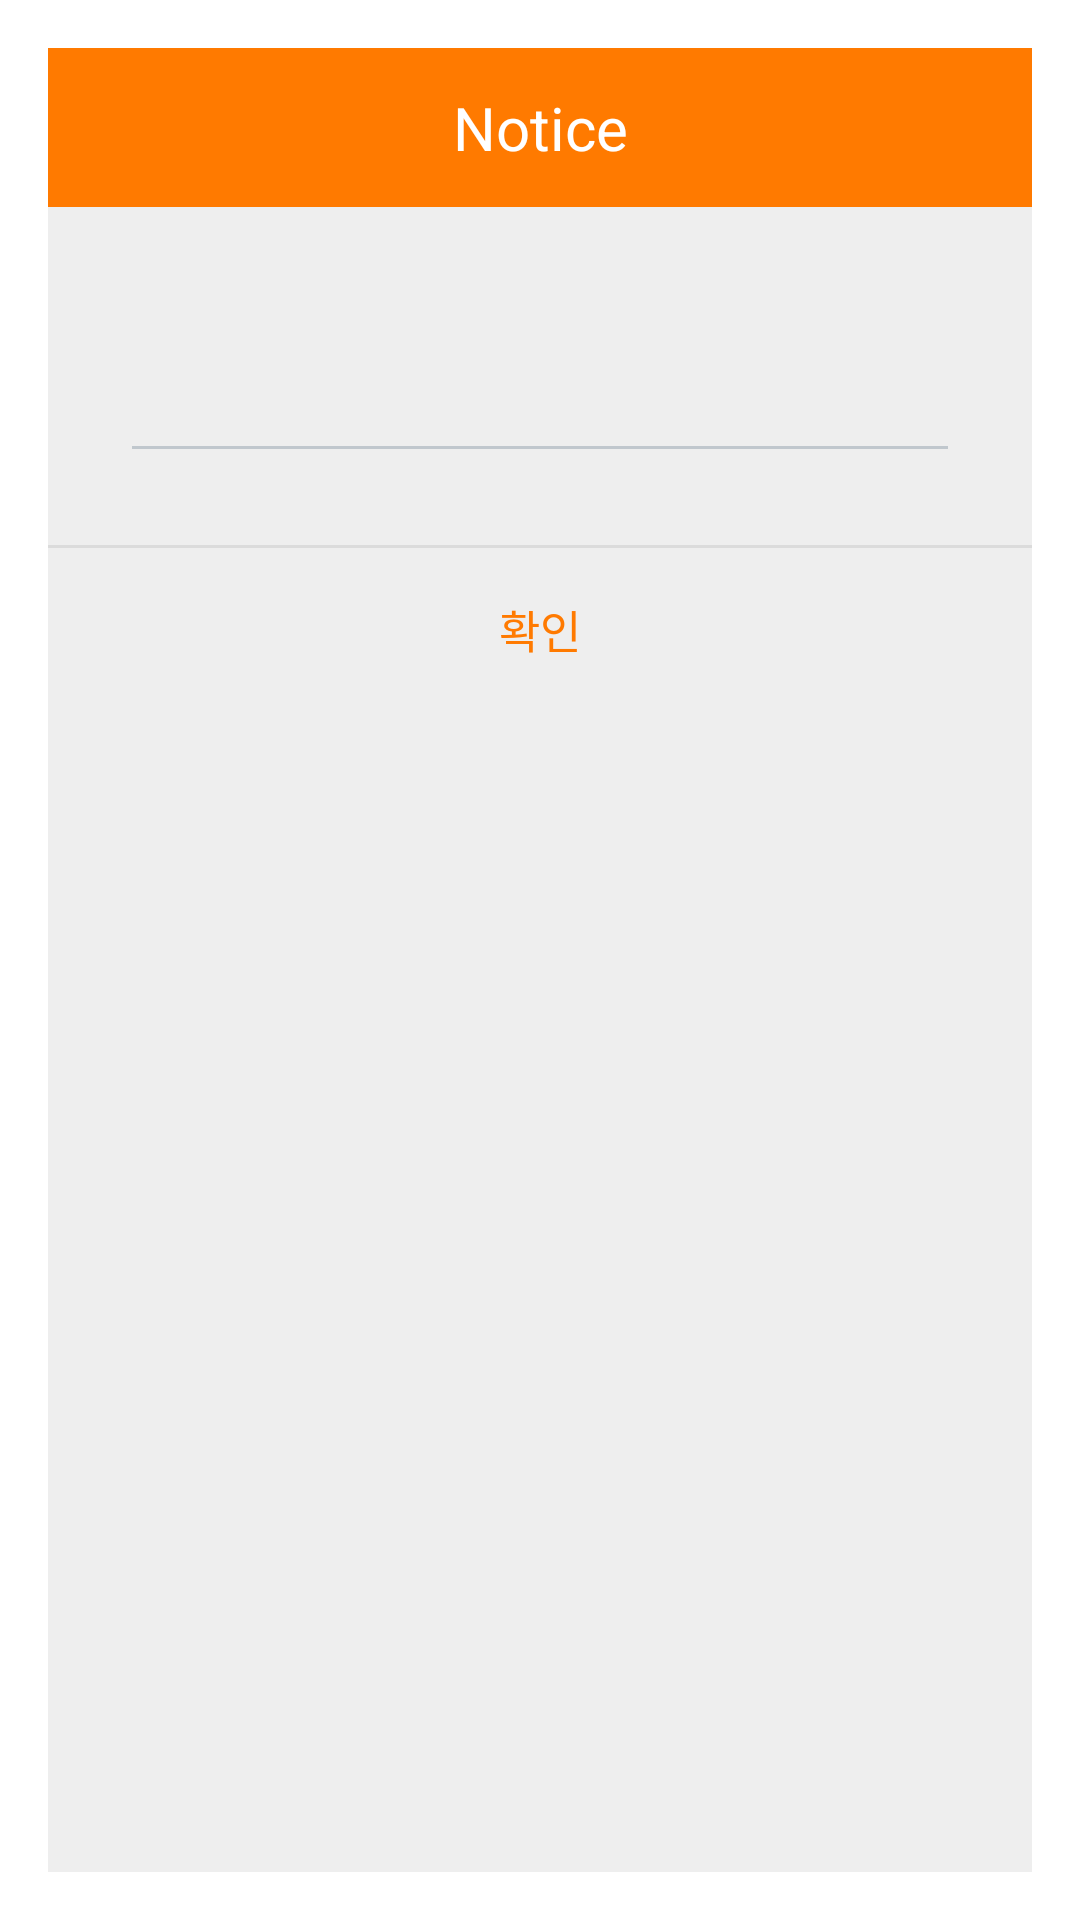

Android layout source for this screen:
<!-- AndroidManifest.xml: activity theme android:Theme.DeviceDefault.Dialog -->
<!-- res/layout/activity_textpopup.xml -->
<?xml version="1.0" encoding="utf-8"?>
<LinearLayout
    xmlns:android="http://schemas.android.com/apk/res/android"
    android:background="#eeeeee"
    android:orientation="vertical"
    android:layout_width="300dp"
    android:layout_height="wrap_content">

    
    <LinearLayout
        android:orientation="horizontal"
        android:layout_width="match_parent"
        android:layout_height="wrap_content">
        <TextView
            android:text="Notice"
            android:textSize="20sp"
            android:textColor="#fff"
            android:gravity="center"
            android:background="#ff7a00"
            android:layout_width="match_parent"
            android:layout_height="53dp" />
    </LinearLayout>
    

    
    <LinearLayout
        android:padding="24dp"
        android:orientation="vertical"
        android:layout_width="match_parent"
        android:layout_height="wrap_content">
        <TextView
            android:id="@+id/txtText"
            android:textSize="15sp"
            android:textColor="#000"
            android:alpha="0.87"
            android:gravity="center"
            android:layout_marginBottom="3dp"
            android:layout_width="match_parent"
            android:layout_height="wrap_content" />
        <EditText
            android:layout_width="match_parent"
            android:layout_height="wrap_content"
            android:gravity="center"
            android:id="@+id/editText"/>
    </LinearLayout>
    

    <View
        android:background="#66bdbdbd"
        android:layout_width="match_parent"
        android:layout_height="1dp" />

    
    <LinearLayout
        android:orientation="horizontal"
        android:gravity="center"
        android:layout_width="match_parent"
        android:layout_height="wrap_content">
        <Button
            android:text="확인"
            android:textSize="15sp"
            android:textColor="#ff7a00"
            android:padding="16dp"
            android:gravity="center"
            android:background="#00000000"
            android:layout_width="match_parent"
            android:layout_height="53dp"
            android:onClick="mOnClose"/>
    </LinearLayout>
    
</LinearLayout>
<!-- resources referenced by this layout -->
<resources>

</resources>
